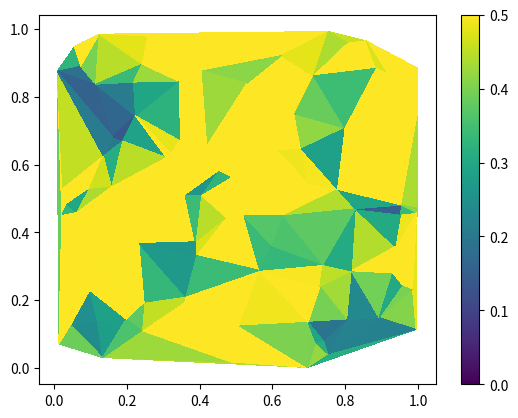

Here is the Python script that generated this plot:
import numpy as np
import matplotlib.pyplot as plt

def print_stacktrace(e: Exception):
    import traceback
    import sys
    tb = traceback.extract_tb(e.__traceback__)
    print("Traceback (most recent call last):", file=sys.stderr)
    for frame in tb:
        line_number = frame.lineno
        code_context = frame.line.strip() if frame.line else "Unknown"
        print(f'  File "{frame.filename}"', file=sys.stderr)
        print(f"    {line_number}: {code_context}", file=sys.stderr)
    print(f"{e.__class__.__name__}: {e}", file=sys.stderr)

try:
    from pylab import *
    tripcolor(np.random.rand(100), np.random.rand(100), np.random.rand(100), clim=(0, 0.5))
    colorbar = plt.colorbar()
    vmin, vmax = colorbar.ax.get_ylim()
    assert not np.allclose((vmin, vmax), (0, 0.5)), "tripcolor does not ignore clim"
except AssertionError as e:
    print_stacktrace(e)
    exit(1)

plt.show()
